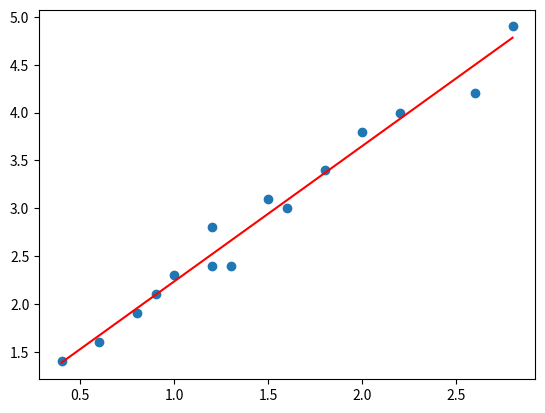

Here is the Python script that generated this plot:
#!/user/bin/env python3
# -*- coding: utf-8 -*-

# 线性回归（Linear Regression） 可能是最流行的机器学习算法。线性回归就是要找一条直线，并且让这条直线尽可能地拟合散点图中的数据点。
# 线性模型：给定由d个属性描述的示例，线性模型试图学得一个通过属性的线性组合来进行预测的函数。f(x) = wTx+b
#
# 线性回归试图学得一个线性模型以尽可能准确的预测实值输出标记，公式：
# f(xi) = wxi + b，使得f(xi) ≈ yi
#
# 我们的任务就是求出w和b，可用均方误差最小化的方法，基于均方误差最小化来进行模型求解的方法称为最小二乘法，在线性回归中，
# 最小二乘法就是试图找到一条直线，使得所有样本数据点到达直线的欧氏距离最小。总距离是所有数据点的垂直距离的平方和。
# 其思想是通过最小化这个平方误差或距离来拟合模型。
import numpy as np
from matplotlib import pyplot as plt


def fitSLR(X, Y):
    X_avg = np.mean(X)  # 求取括号内数组矩阵的均值
    Y_avg = np.mean(Y)
    n = len(X)  # 得到括号内列表长度即元素的个数
    # 定义分子与分母
    fen_zi = 0
    fen_mu = 0
    # 核心算法
    for i in range(0, n):
        fen_zi += (X[i] - X_avg) * (Y[i] - Y_avg)
        fen_mu += (X[i] - X_avg) ** 2
    b1 = fen_zi / float(fen_mu)  # 计算w，即直线的斜率
    b0 = Y_avg - b1 * X_avg
    return b0, b1


# 定义X,Y列表
X = [1.5, 0.8, 2.6, 1.0, 0.6, 2.8, 1.2, 0.9, 0.4, 1.3, 1.2, 2.0, 1.6, 1.8, 2.2]
Y = [3.1, 1.9, 4.2, 2.3, 1.6, 4.9, 2.8, 2.1, 1.4, 2.4, 2.4, 3.8, 3.0, 3.4, 4.0]

b0, b1 = fitSLR(X, Y)
print('w = ', b1)
print('b = ', b0)

# 生成画板
plt.figure()
# 画散点图
plt.scatter(X, Y)
X_min = min(X)
X_max = max(X)
Y_min = b0 + b1 * X_min
Y_max = b0 + b1 * X_max

plt.plot([X_min, X_max], [Y_min, Y_max], 'r')
plt.show()
